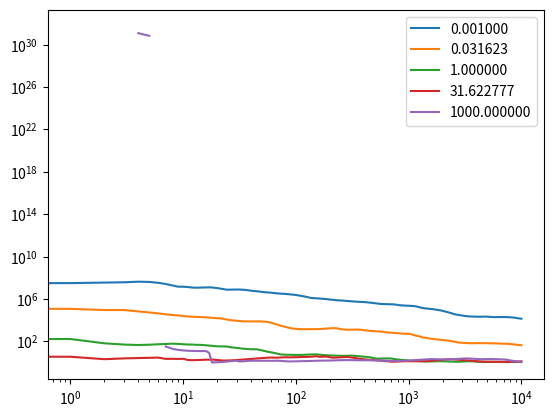

Python code for this plot:
#!/usr/bin/env python3
# -*- coding: utf-8 -*-
"""
Created on Mon Mar 13 18:21:00 2017

@author: juan
"""

import numpy as np
import matplotlib.pyplot as plt

obs = np.array([1.5, 1.7, 2])
def rand():
    return 2*np.random.random() - 1    

def integral(a, b, lm):
    return -lm*(func(b, lm) - func(a, lm))
    
def func(x, lm):
    return np.exp(-x/lm)
    
def probability(x, lm):
    p = 1
    z = integral(1, 20, lm)
    for x_ in x:
        p *= func(x_, lm)/z
    return p

def bayesian(x, lm):
    return probability(x, lm)

def hastings(N, dx = 1):
    lambdas = np.ones(N+1)
    lambdas[0] = np.random.random()*10.0
    for i in range(N):
        second = lambdas[i] + dx*rand()
        q = bayesian(obs, second)/bayesian(obs, lambdas[i])
        alpha = min(q, 1.0)
        u = np.random.random()
        if u <= alpha and second > 0:
            lambdas[i+1] = second
        else:
            lambdas[i+1] = lambdas[i]
    return lambdas

def rubin(N, M, dl):
    avs = np.zeros(M)
    vas = np.zeros(M)
    
    R = np.zeros(N-2)

    chains = np.array([hastings(N, dl) for i in range(M)])
    for j in range(2, N):
        for i in range(M):
            avs[i] = np.mean(chains[i, :j])
            vas[i] = np.std(chains[i, :j])**2
               
        total = np.mean(avs)
        B = j/(M-1)*np.sum((avs-total)**2)
        W = vas.mean()
        
        R[j-2] = (j-1)/j + (B/W)*(M+1)/(j*M)
    return R

N = 10000
lm = np.logspace(-3, 3, 5)
for l in lm:
    R = rubin(N, 5, l)
    plt.plot(R, label="%f"%l)
plt.xscale('log')
plt.yscale('log')
plt.legend()
plt.show()
#lam = np.linspace(0.01, 20, 1000)
#dp = lam[1] - lam[0]
#p = bayesian(obs, lam)
#plt.plot(lam, p/(dp*np.trapz(p)))
#plt.hist(lambdas, normed = True, bins = 50, edgecolor="k")
#plt.show()